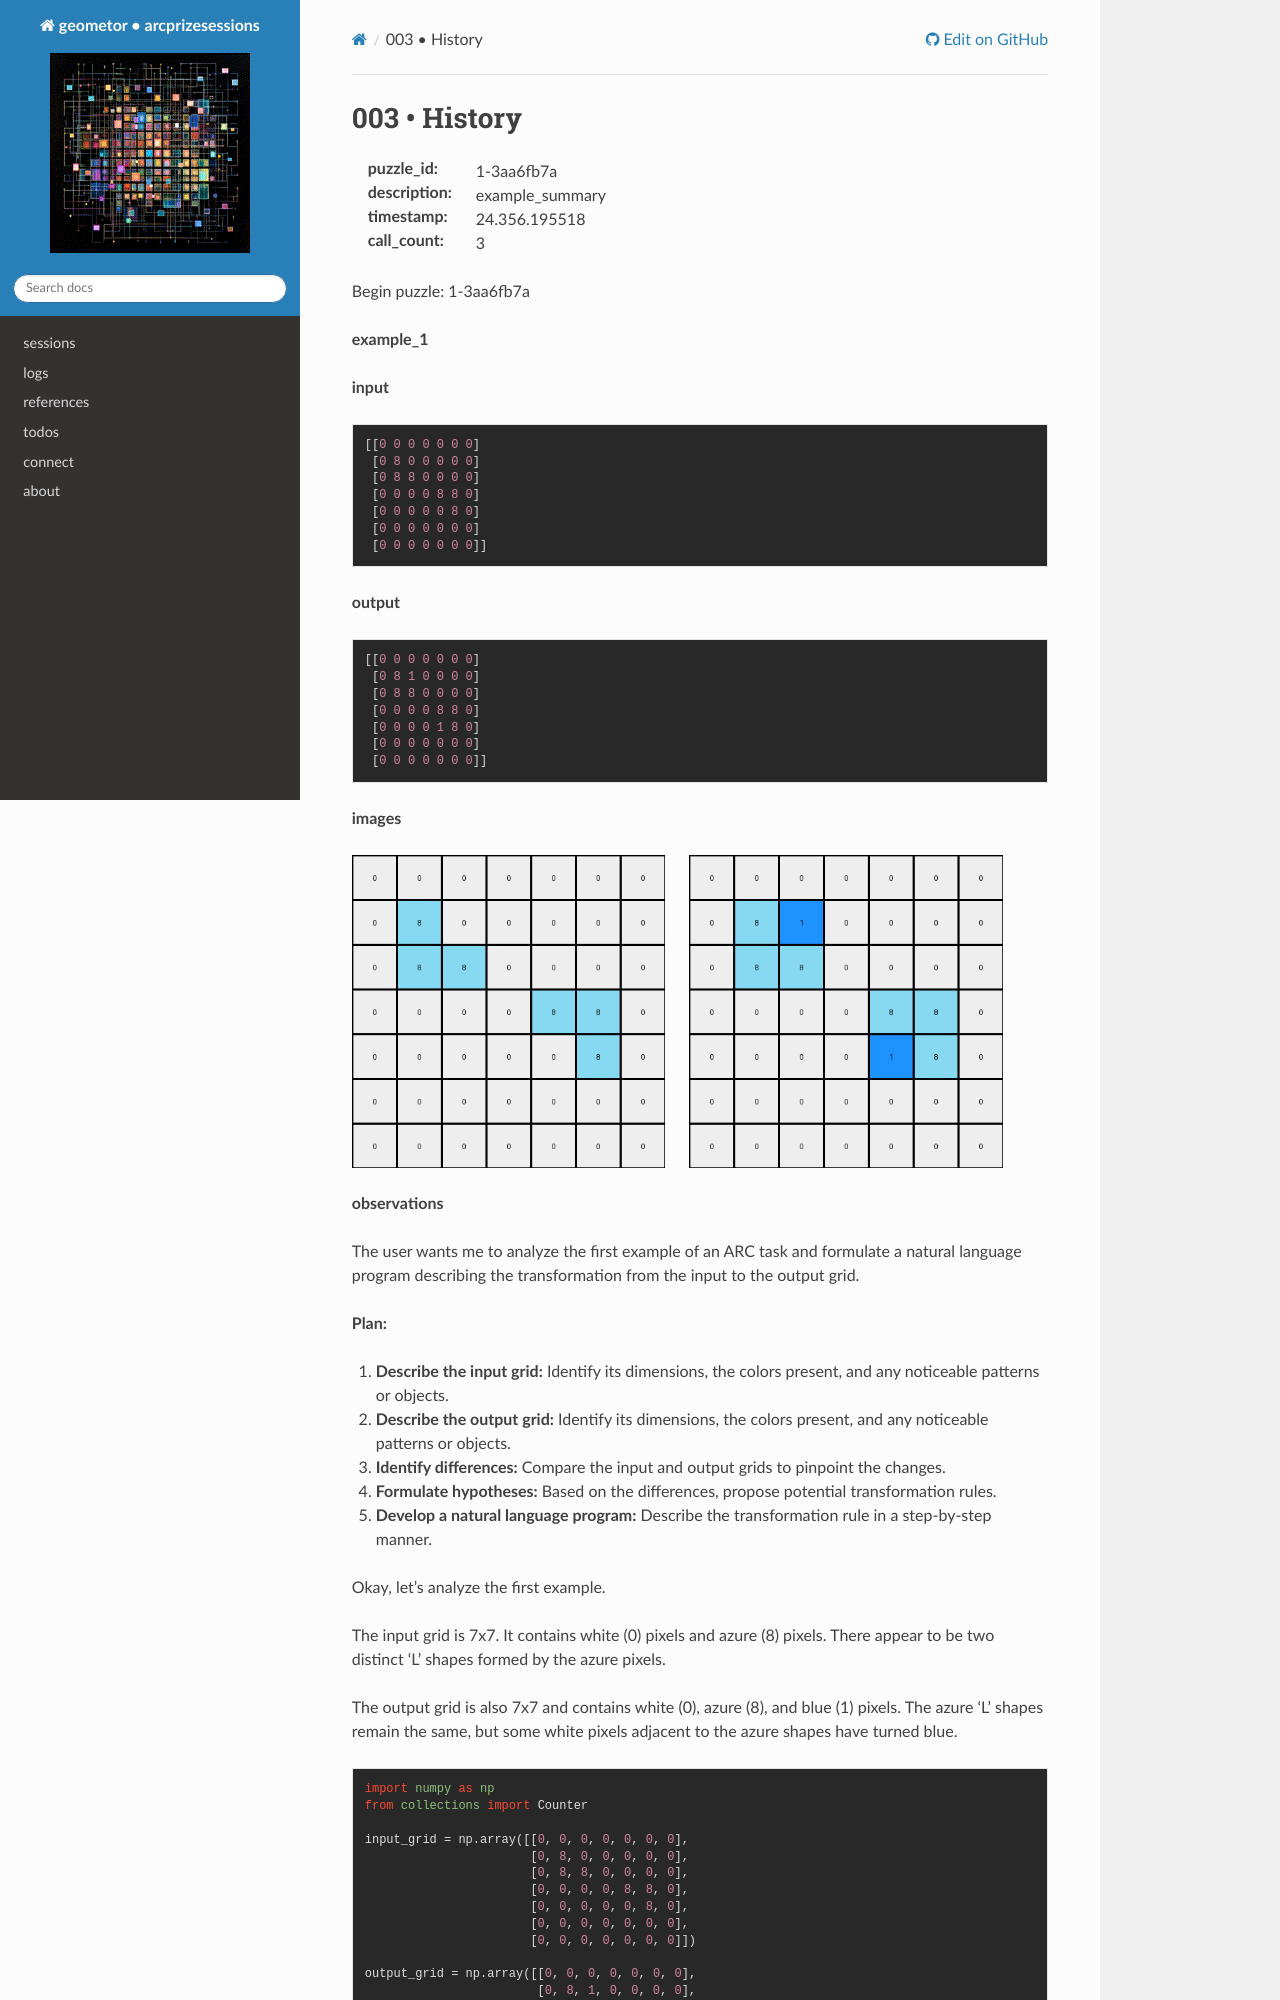

repository: geometor/arcprizesessions · page: sessions/24.356.195518/1-3aa6fb7a/003-history/index.html · generator: sphinx

003 • History
=============

:puzzle_id: 1-3aa6fb7a
:description: example_summary
:timestamp: 24.356.195518
:call_count: 3






Begin puzzle: 1-3aa6fb7a






**example_1**

**input**

.. code-block::

   [[0 0 0 0 0 0 0]
    [0 8 0 0 0 0 0]
    [0 8 8 0 0 0 0]
    [0 0 0 0 8 8 0]
    [0 0 0 0 0 8 0]
    [0 0 0 0 0 0 0]
    [0 0 0 0 0 0 0]]

**output**

.. code-block::

   [[0 0 0 0 0 0 0]
    [0 8 1 0 0 0 0]
    [0 8 8 0 0 0 0]
    [0 0 0 0 8 8 0]
    [0 0 0 0 1 8 0]
    [0 0 0 0 0 0 0]
    [0 0 0 0 0 0 0]]

**images**





.. image:: _images/000-example_1_input.png
   :align: left
   :width: 45%




.. image:: _images/000-example_1_output.png
   :align: left
   :width: 45%





**observations**






The user wants me to analyze the first example of an ARC task and formulate a natural language program describing the transformation from the input to the output grid.

**Plan:**


#. **Describe the input grid:** Identify its dimensions, the colors present, and any noticeable patterns or objects.
#. **Describe the output grid:** Identify its dimensions, the colors present, and any noticeable patterns or objects.
#. **Identify differences:** Compare the input and output grids to pinpoint the changes.
#. **Formulate hypotheses:** Based on the differences, propose potential transformation rules.
#. **Develop a natural language program:** Describe the transformation rule in a step-by-step manner.






Okay, let's analyze the first example.

The input grid is 7x7. It contains white (0) pixels and azure (8) pixels. There appear to be two distinct 'L' shapes formed by the azure pixels.

The output grid is also 7x7 and contains white (0), azure (8), and blue (1) pixels. The azure 'L' shapes remain the same, but some white pixels adjacent to the azure shapes have turned blue.

.. code-block:: python

   import numpy as np
   from collections import Counter

   input_grid = np.array([[0, 0, 0, 0, 0, 0, 0],
                          [0, 8, 0, 0, 0, 0, 0],
                          [0, 8, 8, 0, 0, 0, 0],
                          [0, 0, 0, 0, 8, 8, 0],
                          [0, 0, 0, 0, 0, 8, 0],
                          [0, 0, 0, 0, 0, 0, 0],
                          [0, 0, 0, 0, 0, 0, 0]])

   output_grid = np.array([[0, 0, 0, 0, 0, 0, 0],
                           [0, 8, 1, 0, 0, 0, 0],
                           [0, 8, 8, 0, 0, 0, 0],
                           [0, 0, 0, 0, 8, 8, 0],
                           [0, 0, 0, 0, 1, 8, 0],
                           [0, 0, 0, 0, 0, 0, 0],
                           [0, 0, 0, 0, 0, 0, 0]])

   input_colors = Counter(input_grid.flatten())
   output_colors = Counter(output_grid.flatten())

   print("Input grid shape:", input_grid.shape)
   print("Input color counts:", input_colors)
   print("Output grid shape:", output_grid.shape)
   print("Output color counts:", output_colors)

   diff_coords = np.where(input_grid != output_grid)
   print("Coordinates of differences:", list(zip(diff_coords[0], diff_coords[1])))
   print("Input values at diff:", input_grid[diff_coords])
   print("Output values at diff:", output_grid[diff_coords])

.. code-block:: yaml

   input:
     width: 7
     height: 7
     colors:
       0: 45
       8: 4
     objects:
       - color: azure
         shape: L
         positions:
           - rows: [1, 2], cols: [1, 2]
           - rows: [3, 4], cols: [4, 5]
